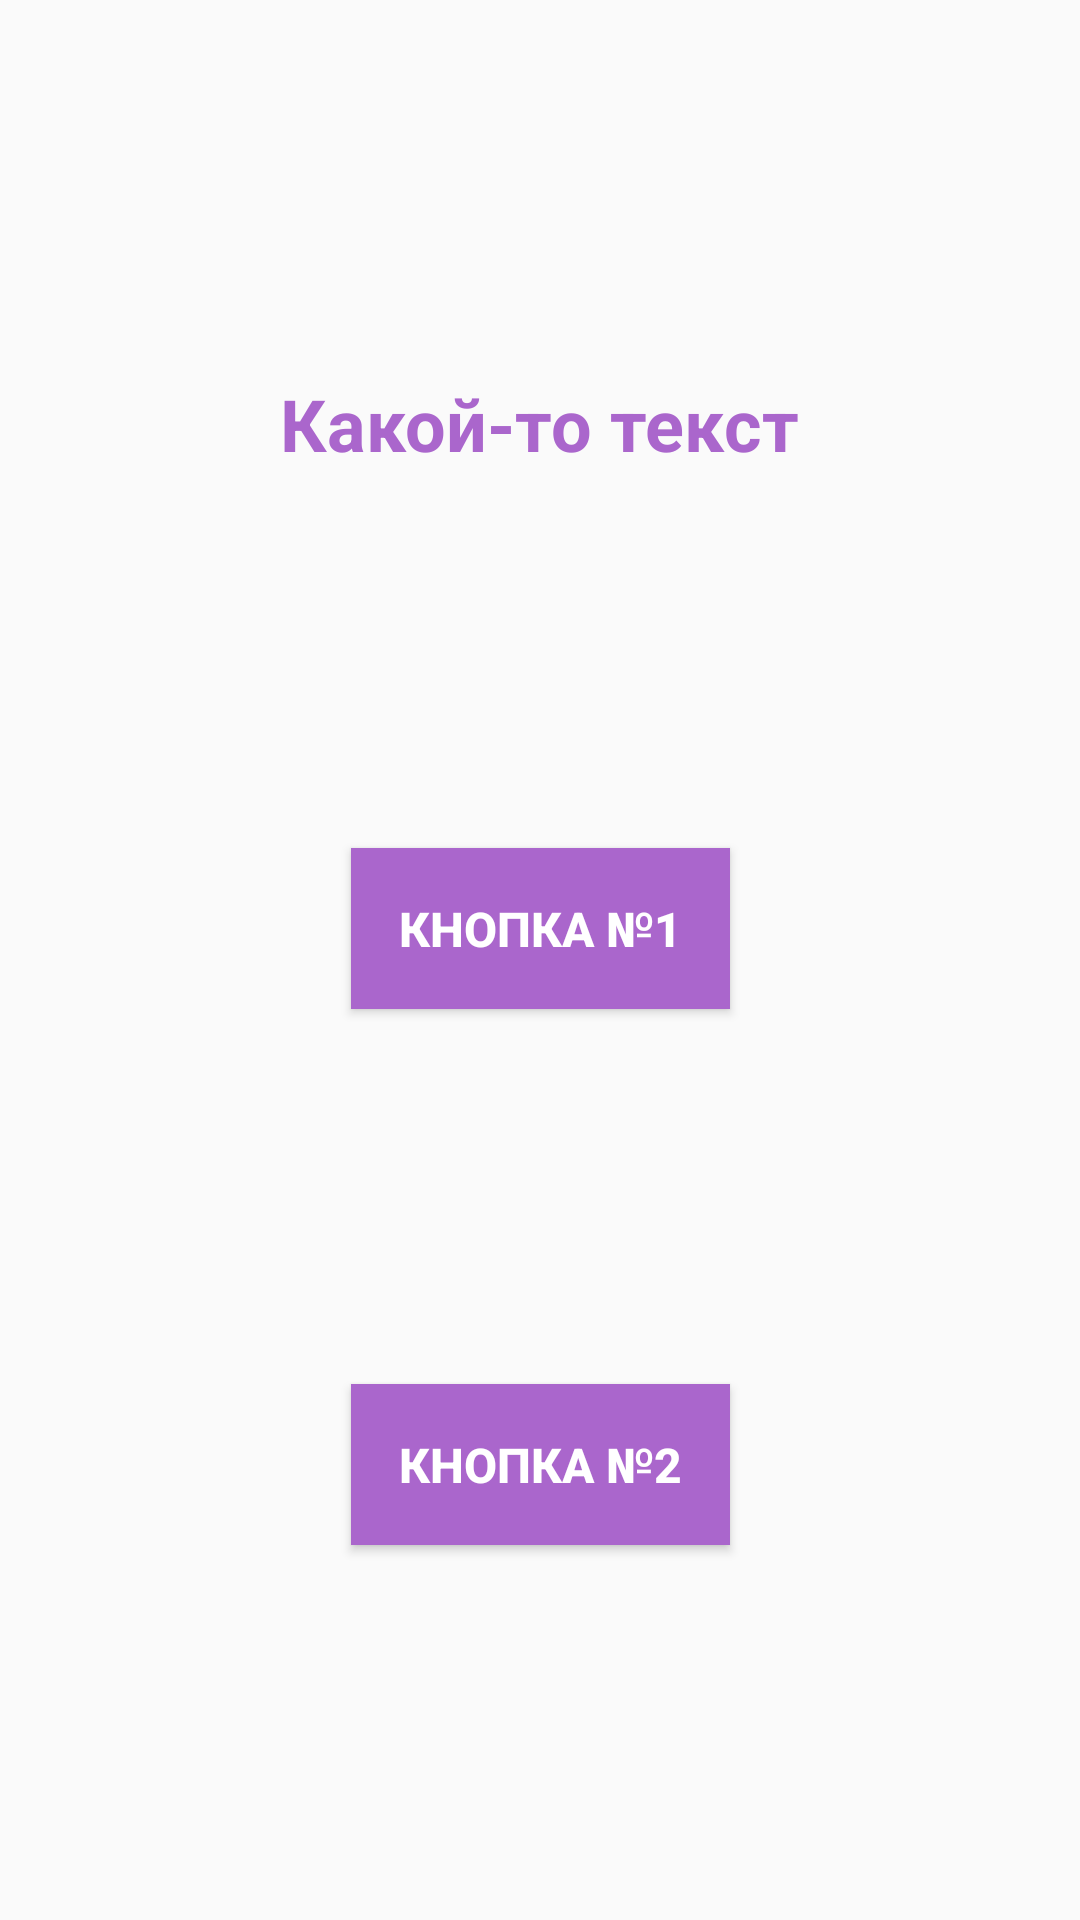

Here is an Android app screen rendered from its layout file. Give the layout XML and the strings, colors and styles it references.
<!-- AndroidManifest.xml: application theme AppTheme -->
<!-- res/layout/activity_second.xml -->
<?xml version="1.0" encoding="utf-8"?>
<androidx.constraintlayout.widget.ConstraintLayout xmlns:android="http://schemas.android.com/apk/res/android"
    xmlns:app="http://schemas.android.com/apk/res-auto"
    xmlns:tools="http://schemas.android.com/tools"
    android:layout_width="match_parent"
    android:layout_height="match_parent"
    tools:context=".SecondActivity">

    <TextView
        android:id="@+id/textView"
        android:layout_width="wrap_content"
        android:layout_height="wrap_content"
        android:text="@string/text"
        android:textSize="24sp"
        android:textStyle="bold"
        android:textColor="@android:color/holo_purple"
        app:layout_constraintStart_toStartOf="parent"
        app:layout_constraintEnd_toEndOf="parent"
        app:layout_constraintTop_toTopOf="parent"
        app:layout_constraintBottom_toTopOf="@id/button1"
        />

    <Button
        android:id="@+id/button1"
        android:layout_width="wrap_content"
        android:layout_height="wrap_content"
        android:background="@android:color/holo_purple"
        android:padding="16dp"
        android:text="@string/button1"
        android:textSize="16sp"
        android:textStyle="bold"
        android:textColor="@android:color/white"
        app:layout_constraintStart_toStartOf="parent"
        app:layout_constraintEnd_toEndOf="parent"
        app:layout_constraintTop_toBottomOf="@id/textView"
        app:layout_constraintBottom_toTopOf="@id/button2"
        />

    <Button
        android:id="@+id/button2"
        android:layout_width="wrap_content"
        android:layout_height="wrap_content"
        android:background="@android:color/holo_purple"
        android:padding="16dp"
        android:text="@string/button2"
        android:textSize="16sp"
        android:textStyle="bold"
        android:textColor="@android:color/white"
        app:layout_constraintStart_toStartOf="parent"
        app:layout_constraintEnd_toEndOf="parent"
        app:layout_constraintTop_toBottomOf="@id/button1"
        app:layout_constraintBottom_toBottomOf="parent"
        />

</androidx.constraintlayout.widget.ConstraintLayout>
<!-- resources referenced by this layout -->
<resources>
  <string name="button1">Кнопка №1</string>
  <string name="button2">Кнопка №2</string>
  <string name="text">Какой-то текст</string>
  <style name="AppTheme" parent="Theme.AppCompat.Light.NoActionBar">
          
          <item name="colorPrimary">@color/colorPrimary</item>
          <item name="colorPrimaryDark">@color/colorPrimaryDark</item>
          <item name="colorAccent">@color/colorAccent</item>
      </style>
  <color name="colorPrimary">#FFFFFF</color>
  <color name="colorPrimaryDark">#FFFFFF</color>
  <color name="colorAccent">#D3D6DB</color>
</resources>
